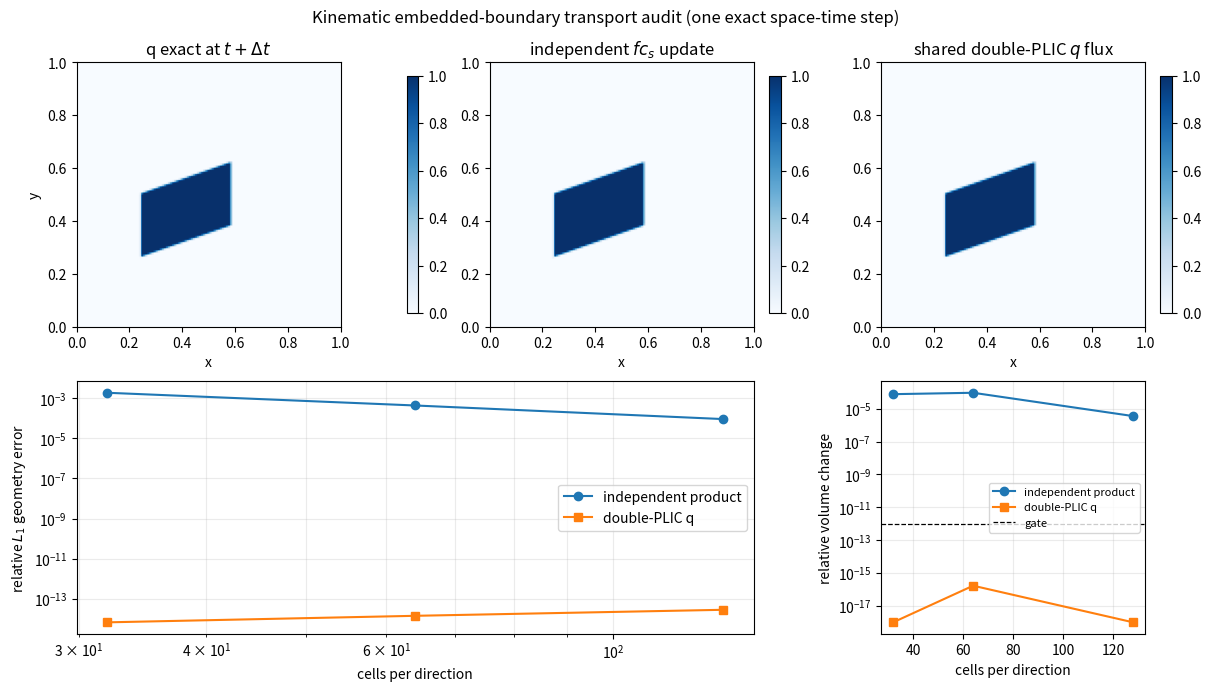

This figure's Python source:
"""Reference conservative transport of liquid volume in embedded cells.

This is deliberately a small, geometry-first verifier.  It is not a drop-in
replacement for Basilisk's multidimensional VOF sweep.  A moving polygonal
liquid patch is intersected with a fixed half-plane solid, and a single shared
space-time face flux updates the physical full-cell fraction ``q``.
"""

from __future__ import annotations

import argparse
import json
from dataclasses import asdict, dataclass
from pathlib import Path

import matplotlib.pyplot as plt
import numpy as np


Point = tuple[float, float]


def clip_half_plane(polygon: list[Point], normal: Point, alpha: float) -> list[Point]:
    """Clip a convex polygon to ``normal dot x <= alpha``."""
    if not polygon:
        return []
    nx, ny = normal

    def level(point: Point) -> float:
        return nx * point[0] + ny * point[1] - alpha

    clipped: list[Point] = []
    previous = polygon[-1]
    previous_level = level(previous)
    for current in polygon:
        current_level = level(current)
        previous_inside = previous_level <= 1.0e-14
        current_inside = current_level <= 1.0e-14
        if previous_inside != current_inside:
            denominator = previous_level - current_level
            weight = previous_level / denominator
            clipped.append(
                (
                    previous[0] + weight * (current[0] - previous[0]),
                    previous[1] + weight * (current[1] - previous[1]),
                )
            )
        if current_inside:
            clipped.append(current)
        previous = current
        previous_level = current_level
    return clipped


def polygon_area(polygon: list[Point]) -> float:
    if len(polygon) < 3:
        return 0.0
    coordinates = np.asarray(polygon, dtype=float)
    return 0.5 * abs(
        float(
            np.dot(coordinates[:, 0], np.roll(coordinates[:, 1], -1))
            - np.dot(coordinates[:, 1], np.roll(coordinates[:, 0], -1))
        )
    )


def rectangle(x0: float, x1: float, y0: float, y1: float) -> list[Point]:
    return [(x0, y0), (x1, y0), (x1, y1), (x0, y1)]


def clipped_area(cell: list[Point], half_planes: list[tuple[Point, float]]) -> float:
    polygon = cell
    for normal, alpha in half_planes:
        polygon = clip_half_plane(polygon, normal, alpha)
    return polygon_area(polygon)


@dataclass(frozen=True)
class Geometry:
    wall_slope: float = 0.35
    wall_intercept: float = 0.18
    patch_x_min: float = 0.24
    patch_x_max: float = 0.58
    patch_wall_min: float = -0.035
    patch_wall_max: float = 0.24
    velocity_x: float = 0.25

    @property
    def velocity_y(self) -> float:
        return self.wall_slope * self.velocity_x

    def fluid_planes(self) -> list[tuple[Point, float]]:
        # y >= m*x+b <=> m*x-y <= -b.
        return [((self.wall_slope, -1.0), -self.wall_intercept)]

    def liquid_planes(self, time: float) -> list[tuple[Point, float]]:
        left = self.patch_x_min + self.velocity_x * time
        right = self.patch_x_max + self.velocity_x * time
        # r=y-m*x-b is invariant under the selected tangent translation.
        return [
            ((-1.0, 0.0), -left),
            ((1.0, 0.0), right),
            (
                (self.wall_slope, -1.0),
                -(self.wall_intercept + self.patch_wall_min),
            ),
            (
                (-self.wall_slope, 1.0),
                self.wall_intercept + self.patch_wall_max,
            ),
        ]


def cell_fractions(n: int, geometry: Geometry, time: float) -> tuple[np.ndarray, ...]:
    dx = 1.0 / n
    full_liquid = np.zeros((n, n))
    solid_open = np.zeros((n, n))
    physical_q = np.zeros((n, n))
    fluid = geometry.fluid_planes()
    liquid = geometry.liquid_planes(time)
    for j in range(n):
        for i in range(n):
            cell = rectangle(i * dx, (i + 1) * dx, j * dx, (j + 1) * dx)
            full_liquid[j, i] = clipped_area(cell, liquid) / dx**2
            solid_open[j, i] = clipped_area(cell, fluid) / dx**2
            physical_q[j, i] = clipped_area(cell, liquid + fluid) / dx**2
    conditional_f = np.divide(
        physical_q,
        solid_open,
        out=np.zeros_like(physical_q),
        where=solid_open > 1.0e-14,
    )
    return full_liquid, solid_open, physical_q, conditional_f


def _linear_value(line: tuple[float, float], time: float) -> float:
    return line[0] * time + line[1]


def integrate_interval_overlap(
    lower_lines: list[tuple[float, float]],
    upper_lines: list[tuple[float, float]],
    duration: float,
) -> float:
    """Integrate max(0, min(upper)-max(lower)) for affine endpoints."""
    lines = lower_lines + upper_lines
    breakpoints = {0.0, duration}
    for first in range(len(lines)):
        for second in range(first + 1, len(lines)):
            slope = lines[first][0] - lines[second][0]
            if abs(slope) <= 1.0e-15:
                continue
            crossing = (lines[second][1] - lines[first][1]) / slope
            if 0.0 < crossing < duration:
                breakpoints.add(float(crossing))
    ordered = sorted(breakpoints)
    integral = 0.0
    for start, end in zip(ordered[:-1], ordered[1:]):
        midpoint = 0.5 * (start + end)
        lower = max(lower_lines, key=lambda line: _linear_value(line, midpoint))
        upper = min(upper_lines, key=lambda line: _linear_value(line, midpoint))
        difference = (upper[0] - lower[0], upper[1] - lower[1])
        root = None
        if abs(difference[0]) > 1.0e-15:
            candidate = -difference[1] / difference[0]
            if start < candidate < end:
                root = float(candidate)
        subintervals = [start, end] if root is None else [start, root, end]
        for left, right in zip(subintervals[:-1], subintervals[1:]):
            middle = 0.5 * (left + right)
            if _linear_value(difference, middle) > 0.0:
                integral += (
                    0.5 * difference[0] * (right**2 - left**2)
                    + difference[1] * (right - left)
                )
    return integral


def _positive_x_face_fluxes(
    n: int, geometry: Geometry, duration: float
) -> tuple[np.ndarray, np.ndarray]:
    """Return exact double-intersection and independent-product x fluxes."""
    dx = 1.0 / n
    exact = np.zeros((n, n + 1))
    product = np.zeros_like(exact)
    m = geometry.wall_slope
    b = geometry.wall_intercept
    u = geometry.velocity_x
    for j in range(n):
        y0, y1 = j * dx, (j + 1) * dx
        for face in range(1, n):
            x = face * dx
            time_low = max(0.0, (x - geometry.patch_x_max) / u)
            time_high = min(duration, (x - geometry.patch_x_min) / u)
            active_duration = max(0.0, time_high - time_low)
            if active_duration == 0.0:
                continue
            liquid_low = max(y0, m * x + b + geometry.patch_wall_min)
            liquid_high = min(y1, m * x + b + geometry.patch_wall_max)
            fluid_low = max(y0, m * x + b)
            liquid_length = max(0.0, liquid_high - liquid_low)
            fluid_length = max(0.0, y1 - fluid_low)
            double_length = max(0.0, liquid_high - max(liquid_low, fluid_low))
            exact[j, face] = u * active_duration * double_length
            product[j, face] = (
                u * active_duration * liquid_length * fluid_length / dx
            )
    return exact, product


def _positive_y_face_fluxes(
    n: int, geometry: Geometry, duration: float
) -> tuple[np.ndarray, np.ndarray]:
    """Return exact double-intersection and independent-product y fluxes."""
    dx = 1.0 / n
    exact = np.zeros((n + 1, n))
    product = np.zeros_like(exact)
    m = geometry.wall_slope
    b = geometry.wall_intercept
    u = geometry.velocity_x
    v = geometry.velocity_y
    for face in range(1, n):
        y = face * dx
        fluid_upper = (y - b) / m
        liquid_wall_lower = (y - b - geometry.patch_wall_max) / m
        liquid_wall_upper = (y - b - geometry.patch_wall_min) / m
        for i in range(n):
            x0, x1 = i * dx, (i + 1) * dx
            liquid_lower = [(0.0, x0), (u, geometry.patch_x_min), (0.0, liquid_wall_lower)]
            liquid_upper = [(0.0, x1), (u, geometry.patch_x_max), (0.0, liquid_wall_upper)]
            liquid_integral = integrate_interval_overlap(
                liquid_lower, liquid_upper, duration
            )
            fluid_length = max(0.0, min(x1, fluid_upper) - x0)
            double_integral = integrate_interval_overlap(
                liquid_lower,
                liquid_upper + [(0.0, fluid_upper)],
                duration,
            )
            exact[face, i] = v * double_integral
            product[face, i] = v * liquid_integral * fluid_length / dx
    return exact, product


def divergence_update(values: np.ndarray, flux_x: np.ndarray, flux_y: np.ndarray) -> np.ndarray:
    n = values.shape[0]
    cell_area = (1.0 / n) ** 2
    return values + (
        flux_x[:, :-1]
        - flux_x[:, 1:]
        + flux_y[:-1, :]
        - flux_y[1:, :]
    ) / cell_area


@dataclass
class ResolutionResult:
    resolution: int
    dt: float
    product_geometry_l1: float
    product_transport_l1: float
    conservative_transport_l1: float
    product_relative_volume_change: float
    conservative_relative_volume_change: float
    conservative_lower_bound_violation: float
    conservative_upper_bound_violation: float


def run_resolution(n: int, cfl: float, geometry: Geometry) -> tuple[ResolutionResult, dict[str, np.ndarray]]:
    dx = 1.0 / n
    dt = cfl * min(dx / geometry.velocity_x, dx / geometry.velocity_y)
    f_full, cs, q_initial, conditional_f = cell_fractions(n, geometry, 0.0)
    _, _, q_target, _ = cell_fractions(n, geometry, dt)
    exact_x, product_x = _positive_x_face_fluxes(n, geometry, dt)
    exact_y, product_y = _positive_y_face_fluxes(n, geometry, dt)
    q_conservative = divergence_update(q_initial, exact_x, exact_y)
    f_product_updated = divergence_update(f_full, product_x, product_y)
    q_product_updated = f_product_updated * cs
    area = dx**2
    mass_initial = float(np.sum(q_initial) * area)
    mass_product_initial = float(np.sum(f_full * cs) * area)
    mass_product_final = float(np.sum(q_product_updated) * area)
    mass_conservative_final = float(np.sum(q_conservative) * area)

    def relative_l1(field: np.ndarray) -> float:
        return float(np.sum(np.abs(field - q_target)) * area / mass_initial)

    result = ResolutionResult(
        resolution=n,
        dt=dt,
        product_geometry_l1=float(
            np.sum(np.abs(f_full * cs - q_initial)) * area / mass_initial
        ),
        product_transport_l1=relative_l1(q_product_updated),
        conservative_transport_l1=relative_l1(q_conservative),
        product_relative_volume_change=(mass_product_final - mass_product_initial)
        / mass_product_initial,
        conservative_relative_volume_change=(mass_conservative_final - mass_initial)
        / mass_initial,
        conservative_lower_bound_violation=max(0.0, -float(np.min(q_conservative))),
        conservative_upper_bound_violation=max(
            0.0, float(np.max(q_conservative - cs))
        ),
    )
    fields = {
        "f_full": f_full,
        "cs": cs,
        "q_initial": q_initial,
        "conditional_f": conditional_f,
        "q_target": q_target,
        "q_product_updated": q_product_updated,
        "q_conservative": q_conservative,
    }
    return result, fields


def create_figure(results: list[ResolutionResult], fields: dict[str, np.ndarray], path: Path) -> None:
    path.parent.mkdir(parents=True, exist_ok=True)
    figure = plt.figure(figsize=(12.0, 6.8), constrained_layout=True)
    grid = figure.add_gridspec(2, 3, height_ratios=(1.0, 0.9))
    shown = [
        ("q exact at $t+\\Delta t$", fields["q_target"]),
        ("independent $f c_s$ update", fields["q_product_updated"]),
        ("shared double-PLIC $q$ flux", fields["q_conservative"]),
    ]
    for column, (title, field) in enumerate(shown):
        axis = figure.add_subplot(grid[0, column])
        image = axis.imshow(field, origin="lower", extent=(0, 1, 0, 1), vmin=0, vmax=1, cmap="Blues")
        axis.set_title(title)
        axis.set_xlabel("x")
        if column == 0:
            axis.set_ylabel("y")
        figure.colorbar(image, ax=axis, fraction=0.045, pad=0.02)
    resolutions = np.asarray([item.resolution for item in results])
    error_axis = figure.add_subplot(grid[1, :2])
    error_axis.loglog(
        resolutions,
        [item.product_transport_l1 for item in results],
        "o-",
        label="independent product",
    )
    error_axis.loglog(
        resolutions,
        [item.conservative_transport_l1 for item in results],
        "s-",
        label="double-PLIC q",
    )
    error_axis.set_xlabel("cells per direction")
    error_axis.set_ylabel("relative $L_1$ geometry error")
    error_axis.grid(True, which="both", alpha=0.25)
    error_axis.legend()
    volume_axis = figure.add_subplot(grid[1, 2])
    volume_axis.semilogy(
        resolutions,
        np.maximum(
            np.abs([item.product_relative_volume_change for item in results]),
            1.0e-18,
        ),
        "o-",
        label="independent product",
    )
    volume_axis.semilogy(
        resolutions,
        np.maximum(
            np.abs([item.conservative_relative_volume_change for item in results]),
            1.0e-18,
        ),
        "s-",
        label="double-PLIC q",
    )
    volume_axis.axhline(1.0e-12, color="black", linewidth=0.9, linestyle="--", label="gate")
    volume_axis.set_xlabel("cells per direction")
    volume_axis.set_ylabel("relative volume change")
    volume_axis.grid(True, which="both", alpha=0.25)
    volume_axis.legend(fontsize=8)
    figure.suptitle("Kinematic embedded-boundary transport audit (one exact space-time step)")
    figure.savefig(path, dpi=220)
    plt.close(figure)


def main() -> None:
    parser = argparse.ArgumentParser()
    parser.add_argument("--resolutions", type=int, nargs="+", default=[32, 64, 128])
    parser.add_argument("--cfl", type=float, default=0.2)
    parser.add_argument(
        "--output-prefix",
        type=Path,
        default=Path("research/results/q_transport/q_transport_audit"),
    )
    args = parser.parse_args()
    geometry = Geometry()
    results: list[ResolutionResult] = []
    finest_fields: dict[str, np.ndarray] | None = None
    for resolution in args.resolutions:
        result, fields = run_resolution(resolution, args.cfl, geometry)
        results.append(result)
        finest_fields = fields
    assert finest_fields is not None
    payload = {
        "schema": "cutcell-double-plic-q-transport-v1",
        "status": "kinematic-reference-only",
        "geometry": asdict(geometry),
        "cfl": args.cfl,
        "results": [asdict(item) for item in results],
        "gates": {
            "relative_volume_change": 1.0e-12,
            "bound_violation": 1.0e-12,
            "piecewise_linear_manufactured_error": 1.0e-12,
        },
        "limitations": [
            "one fixed-grid kinematic space-time step; the planar case is reproduced exactly",
            "analytic planar embedded boundary and polygonal liquid patch",
            "no AMR, topology change, pressure projection, viscosity, or 3-D reconstruction",
        ],
    }
    args.output_prefix.parent.mkdir(parents=True, exist_ok=True)
    args.output_prefix.with_suffix(".json").write_text(
        json.dumps(payload, indent=2) + "\n", encoding="utf-8"
    )
    np.savez_compressed(args.output_prefix.with_suffix(".npz"), **finest_fields)
    create_figure(results, finest_fields, args.output_prefix.with_suffix(".png"))
    print(json.dumps(payload, indent=2))


if __name__ == "__main__":
    main()
